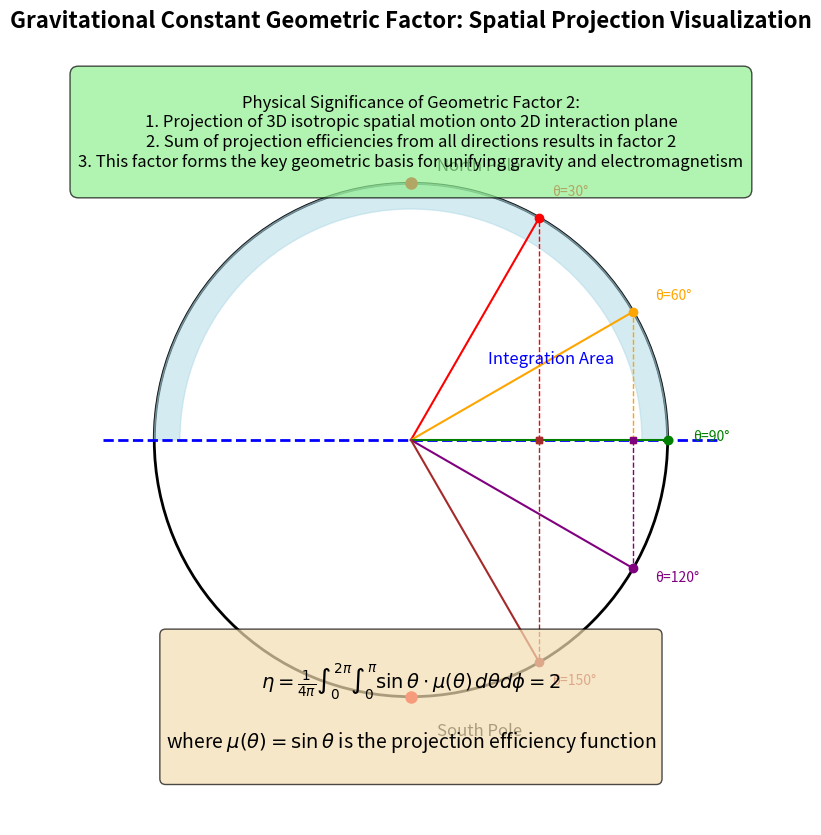

Source code (Python):
import numpy as np
import matplotlib.pyplot as plt
from matplotlib.patches import Circle, Wedge, Polygon
from matplotlib.lines import Line2D
import matplotlib.patches as patches

# 避免显示窗口，直接保存图片
plt.switch_backend('Agg')

# 创建图形
fig = plt.figure(figsize=(12, 10), dpi=300)
ax = fig.add_subplot(111, aspect='equal')

# 设置坐标轴范围
ax.set_xlim(-1.5, 1.5)
ax.set_ylim(-1.5, 1.5)

# 隐藏坐标轴
ax.axis('off')

# 绘制单位球面（二维投影）
circle = Circle((0, 0), 1, fill=False, edgecolor='black', linewidth=2)
ax.add_patch(circle)

# 绘制赤道平面（二维相互作用平面）
equator = Line2D([-1.2, 1.2], [0, 0], color='blue', linestyle='--', linewidth=2)
ax.add_line(equator)

# 绘制北极点和南极点
ax.plot(0, 1, 'ro', markersize=8)
ax.plot(0, -1, 'ro', markersize=8)
ax.text(0.1, 1.05, 'North Pole', fontsize=12)
ax.text(0.1, -1.15, 'South Pole', fontsize=12)

# 绘制不同角度的投影示例
angles = [30, 60, 90, 120, 150]
colors = ['red', 'orange', 'green', 'purple', 'brown']

for i, angle in enumerate(angles):
    theta = np.radians(angle)
    # 计算球面上点的坐标
    x = np.sin(theta)
    y = np.cos(theta)
    
    # 绘制从原点到球面上点的连线
    ax.plot([0, x], [0, y], color=colors[i], linestyle='-', linewidth=1.5)
    
    # 绘制球面上的点
    ax.plot(x, y, 'o', color=colors[i], markersize=6)
    
    # 绘制到赤道平面的投影线（垂直线）
    ax.plot([x, x], [0, y], color=colors[i], linestyle='--', linewidth=1)
    
    # 绘制投影点
    ax.plot(x, 0, 's', color=colors[i], markersize=5)
    
    # 添加角度标签
    ax.text(x*1.1, y*1.1, f'θ={angle}°', fontsize=10, color=colors[i])

# 绘制积分示意区域
wedge = Wedge((0, 0), 1, 0, 180, width=0.1, color='lightblue', alpha=0.5)
ax.add_patch(wedge)
ax.text(0.3, 0.3, 'Integration Area', fontsize=12, color='blue')

# 添加公式说明
formula_text = r"""
$\eta = \frac{1}{4\pi}\int_{0}^{2\pi}\int_{0}^{\pi} \sin\theta \cdot \mu(\theta) \, d\theta d\phi = 2$

where $\mu(\theta) = \sin\theta$ is the projection efficiency function
"""

ax.text(0, -1.3, formula_text, fontsize=14, ha='center', bbox=dict(facecolor='wheat', alpha=0.7, boxstyle='round'))

# 添加解释框
explanation = """
Physical Significance of Geometric Factor 2:
1. Projection of 3D isotropic spatial motion onto 2D interaction plane
2. Sum of projection efficiencies from all directions results in factor 2
3. This factor forms the key geometric basis for unifying gravity and electromagnetism
"""

ax.text(0, 1.2, explanation, fontsize=12, ha='center', va='center',
        bbox=dict(facecolor='lightgreen', alpha=0.7, boxstyle='round,pad=0.5'))

# 添加标题
ax.set_title('Gravitational Constant Geometric Factor: Spatial Projection Visualization', 
             fontsize=16, pad=20, weight='bold')

# 保存为SVG格式
save_path = r'd:\a10\aikjx\code\my_lib\utf\01-核心论文\引力光速统一方程\Nature\geometric_factor_projection.svg'
plt.savefig(save_path, format='svg', dpi=300, bbox_inches='tight')
print(f'Chart saved to: {save_path}')

# 保存为PNG格式作为备份
png_path = save_path.replace('.svg', '.png')
plt.savefig(png_path, format='png', dpi=300, bbox_inches='tight')
print(f'PNG version saved to: {png_path}')

plt.close()
